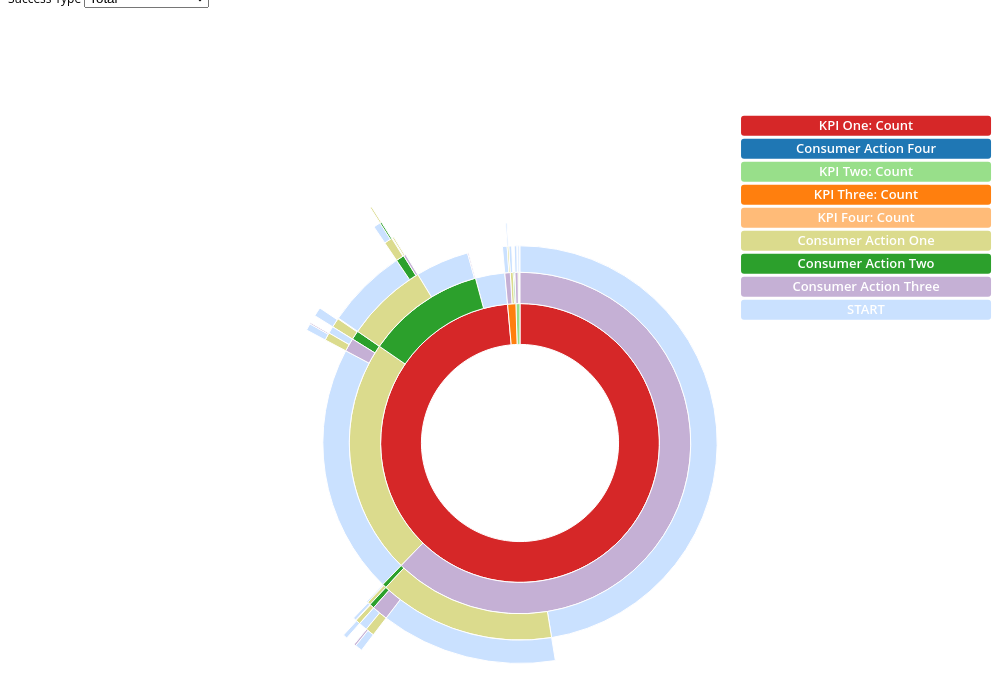
D3 v3 page, settled after 480 driven frames (8 s of simulated time); the page loaded 1 data file(s).


// ── js/sequences.js

// =================
// define layout etc
// =================

//get screen size
var w = window,
	d = document,
	e = d.documentElement,
	g = d.getElementsByTagName('body')[0],
	x = w.innerWidth || e.clientWidth || g.clientWidth,
	y = w.innerHeight|| e.clientHeight|| g.clientHeight

// Dimensions of sunburst.
var width = x;
var height = y;

// ====================
// main method
// ====================
d3.json("json/visit-sequences.json", function(datain){

	// default radius size
	var update = 0;
	// default kpi choice set to "Total"
	jsonout = filterData("Total", datain);
	// create visualization
	createVisualization(jsonout, 1.7, update);

	// return data based on user input
	d3.selectAll("#RecordType").on("change", function change() {
		// update flag
		var update = 1;
		// get attribute type
		RecordType = this.value;
		// set radius based on kpi
		var scale_sunburst = setRadius(RecordType);
		// get new data
		jsonout = filterData(RecordType, datain);
		// start from new diagram
		// create graph on selected data
		createVisualization(jsonout, scale_sunburst, update);
	});
});


// Change the explanation position
var explination_width = parseFloat(d3.select( '#explanation').style('width').replace('px','') ) 
,explination_height = parseFloat(d3.select( '#explanation').style('height').replace('px','') )  ; 

d3.select('#explanation').style( 'top' , (y/2 - explination_height/2 ) + 'px' ).style( 'left' , (x/2 - explination_width/2 ) + 'px' ) ;

// Breadcrumb dimensions: width, height, spacing, width of tip/tail.
var b = {
  w: 300, h: 20, s: 3, t: 10
};
// Mapping of step names to colors.

// Total size of all segments; we set this later, after loading the data.
var totalSize = 0; 

var vis = d3.select("#chart")
	.append("svg:svg")
	.attr("width", width)
	.attr("height", height)
	.append("svg:g")
	.attr("id", "container")
	.attr("transform", "translate(" + width / 2 + "," + height / 2 + ")");

var arc = d3.svg.arc()
	.startAngle(function(d) { return d.x; })
	.endAngle(function(d) { return d.x + d.dx; })
	.innerRadius(function(d) { return Math.sqrt(d.y); })
	.outerRadius(function(d) { return Math.sqrt(d.y + d.dy); });

var radius;

// ====================
// define functions
// ====================

function setRadius(userInput) {
	// ==================================================
	// Added Douglas Fletcher: change radius based on kpi
	//== purpose: change scale_sunburst make dynamic
	//== based on what looks better
	//== input: success type user input
	// ===================================================
	if (userInput == "Total"){
		return 1.7;
	}
	else if (userInput == "KPI One: Count"){
		return 1.7;
	}
	else if (userInput == "KPI Two: Count"){
		return 2.6;
	}
	else if (userInput == "KPI Three: Count"){
		return 3.5;
	}
	else if (userInput == "KPI Four: Count"){
		return 2.4;
	}
	else{
		return 1.7;
	}
}


function filterData(RecordType, jsonin) {
	// =======================================================
	// Added Douglas Fletcher: filter data based on user input
	//== purpose: get relavant data
	//== input: 1) form inputs, 
	//== 		2) original json in format processed from python 
	//== 			 file
	//== output: json data for d3 sunburst
	// =======================================================

	// row data
	filtereddata = []
	var successfilter = jsonin.children.filter(function (row) {
		// take all
		if (RecordType == "Total"){
			filtereddata.push(row)
		}
		// need to filter
		else {
			// individual success types filter by input
			if (row.name == RecordType){
				filtereddata.push(row);
			}
		}
	});
	// filter 
	dataout = {"name":"root", "children": filtereddata}
	return dataout;
};

// ===============================================
// all functions below from:
// 		d3.org http://bl.ocks.org/mbostock/4063423
// ===============================================

// Main function to draw and set up the visualization, once we have the data.
function createVisualization(json, scale_sunburst, update) {

	// douglas add: if updating need to start from clean slate
	if (update == 1){
		d3.select("#container").selectAll("*").remove();
		d3.select("#endlabel").selectAll("*").remove();
		d3.select("#sequence").selectAll("*").remove();
	}

	// make radius dynamic : douglas
	radius = Math.min(width, height) / scale_sunburst;

	var partition = d3.layout.partition()
		.size([2 * Math.PI, radius * radius])
		.value(function(d) { return d.size; });

	// Basic setup of page elements.
	initializeBreadcrumbTrail();

	// == Douglas: update data in legend var colors comes from sequences_colors.js
	drawLegend(colors);
	d3.select("#togglelegend").on("click", toggleLegend);

	// Bounding circle underneath the sunburst, to make it easier to detect
	// when the mouse leaves the parent g.
	vis.append("svg:circle")
		.attr("r", radius)
		.style("opacity", 0);

	// For efficiency, filter nodes to keep only those large enough to see.
	var nodes = partition.nodes(json)
		.filter(function(d) {
		return (d.dx > 0.005); // 0.005 radians = 0.29 degrees
		});

	var path = vis.data([json]).selectAll("path")
		.data(nodes)
		.enter().append("svg:path")
		.attr("display", function(d) { return d.depth ? null : "none"; })
		.attr("d", arc)
		.attr("fill-rule", "evenodd")
		.style("fill", function(d) { return colors[d.name]; })
		.style("opacity", 1)
		.on("mouseover", mouseover);

	// Add the mouseleave handler to the bounding circle.
	d3.select("#container").on("mouseleave", mouseleave);

	// Get total size of the tree = value of root node from partition.
	totalSize = path.node().__data__.value;
};

// Fade all but the current sequence, and show it in the breadcrumb trail.
function mouseover(d) {

	var percentage = (100 * d.value / totalSize).toPrecision(3);
	var percentageString = percentage + "%";
	if (percentage < 0.1) {
		percentageString = "< 0.1%";
	}

	d3.select("#percentage")
		.text(percentageString);

	d3.select("#explanation")
		.style("visibility", "");

	var sequenceArray = getAncestors(d);
	updateBreadcrumbs(sequenceArray, percentageString);

	// Fade all the segments.
	d3.selectAll("path")
		.style("opacity", 0.3);

	// Then highlight only those that are an ancestor of the current segment.
	vis.selectAll("path")
		.filter(function(node) {
				return (sequenceArray.indexOf(node) >= 0);
			})
		.style("opacity", 1);
}

// Restore everything to full opacity when moving off the visualization.
function mouseleave(d) {

	// Hide the breadcrumb trail
	d3.select("#trail")
		.style("visibility", "hidden");

	// Deactivate all segments during transition.
	d3.selectAll("path").on("mouseover", null);

	// Transition each segment to full opacity and then reactivate it.
	d3.selectAll("path")
		.transition()
		.duration(1000)
		.style("opacity", 1)
		.each("end", function() {
			d3.select(this).on("mouseover", mouseover);
		});

	d3.select("#explanation")
		.style("visibility", "hidden");
}

// Given a node in a partition layout, return an array of all of its ancestor
// nodes, highest first, but excluding the root.
function getAncestors(node) {
	var path = [];
	var current = node;
	while (current.parent) {
		path.unshift(current);
		current = current.parent;
	}
	return path;
}

function initializeBreadcrumbTrail() {
	
	// Add the svg area.
	var trail = d3.select("#sequence").append("svg:svg")
		.attr("width", width)
		.attr("height", height)
		.attr("id", "trail");
	// Add the label at the end, for the percentage.
	trail.append("svg:text")
		.attr("id", "endlabel")
		.style("fill", "#000");
}

// Generate a string that describes the points of a breadcrumb polygon.
function breadcrumbPoints(d, i) {
	var points = [];
	points.push("0,0");
	points.push(b.w + ",0");
	points.push(b.w + b.t + "," + (b.h / 2));
	points.push(b.w + "," + b.h);
	points.push("0," + b.h);

	return points.join(" ");
}

// Update the breadcrumb trail to show the current sequence and percentage.
function updateBreadcrumbs(nodeArray, percentageString) {

	// Data join; key function combines name and depth (= position in sequence).
	var g = d3.select("#trail")
		.selectAll("g").style( 'height', '100%')
		.data(nodeArray, function(d) { return d.name + d.depth; });

	// Add breadcrumb and label for entering nodes.
	var entering = g.enter().append("svg:g");

	entering.append("svg:polygon")
		.attr("points", breadcrumbPoints)
		.style("fill", function(d) { return colors[d.name]; });

	entering.append("svg:text")
		.attr("x", (b.w + b.t) / 2)
		.attr("y", b.h / 2)
		.attr("dy", "0.35em")
		.attr("text-anchor", "middle")
		.text(function(d) { return d.name; });

	// Set position for entering and updating nodes.
	g.attr("transform", function(d, i) {
	  return "translate(0," + i * (b.h + b.s) + ")";
	});

	// Remove exiting nodes.
	g.exit().remove();

	// Now move and update the percentage at the end.


	// Make the breadcrumb trail visible, if it's hidden.
	d3.select("#trail")
		.style("visibility", "");

}

function drawLegend(colors) {

	// Dimensions of legend item: width, height, spacing, radius of rounded rect.
	var li = {
		w: 250, h: 20, s: 3, r: 3
	};

	var legend = d3.select("#legend").append("svg:svg")
		.attr("width", li.w)
		.attr("height", d3.keys(colors).length * (li.h + li.s));

	var g = vis.selectAll("g")
		.data(d3.entries(colors))
		.enter().append("svg:g")
		.attr("transform", function(d, i) {
			return "translate(0," + i * (li.h + li.s) + ")";
		});

	g.append("svg:rect")
		.attr("rx", li.r).attr("x", width/2 - li.w*1- width*0.04  )
		.attr("ry", li.r).attr("y",  -height/2 - li.h  + height*0.1 )
		.attr("width", li.w)
		.attr("height", li.h)
		.style("fill", function(d) { return d.value; });

	g.append("svg:text")
		.attr("x",  width/2 - li.w*0.5 - width*0.04)
		.attr("y",  -height/2  - li.h/2  + height*0.1  )
		.attr("dy", "0.35em")
		.attr("text-anchor", "middle")
		.attr("fill", "#fff")
		.attr("font-size", "13px")
		.attr("font-weight", "600")
		.attr("font-weight", "600")
		.text(function(d) { return d.key; });
}

function toggleLegend() {
	var legend = d3.select("#legend");
	if (legend.style("visibility") == "hidden") {
		legend.style("visibility", "");
	} else {
		legend.style("visibility", "hidden");
	}
}


// ── js/sequences_colors.js



// define array of colors
var colors = { 
	"KPI One: Count" : "rgb( 214, 39, 40)",
	"Consumer Action Four" : "rgb( 31,119,180)",
	"KPI Two: Count" : "rgb(152,223,138)",
	"KPI Three: Count" :  "rgb( 255,127,14)",
	"KPI Four: Count" : "rgb( 255,187,120)",
	"Consumer Action One" : "rgb(219,219,141)",
	"Consumer Action Two" : "rgb(44,160,44)",
	"Consumer Action Three" : "rgb(197,176,213)",
	"START" : "rgb(202,225,255)"
};








### data: json/visit-sequences.json
{
 "children": [
  {
   "children": [
    "{... 2 keys}",
    "{... 2 keys}",
    "{... 2 keys}",
    "{... 2 keys}"
   ],
   "name": "KPI One: Count"
  },
  {
   "children": [
    "{... 2 keys}",
    "{... 2 keys}",
    "{... 2 keys}",
    "{... 2 keys}"
   ],
   "name": "KPI Two: Count"
  },
  {
   "children": [
    "{... 2 keys}",
    "{... 2 keys}",
    "{... 2 keys}",
    "{... 2 keys}"
   ],
   "name": "KPI Three: Count"
  },
  {
   "children": [
    "{... 2 keys}"
   ],
   "name": "KPI Four: Count"
  }
 ],
 "name": "root"
}